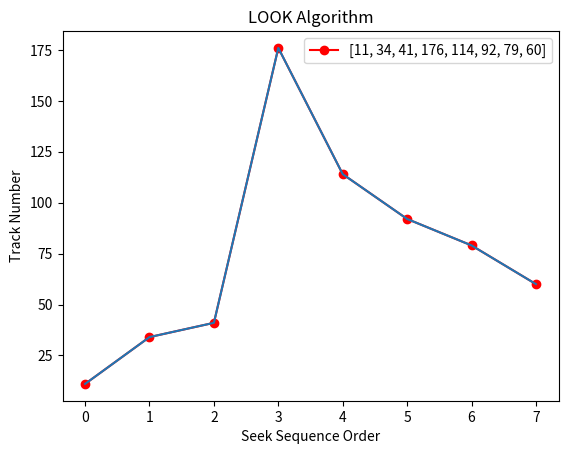

Reproduce this figure in Python.
import matplotlib.pyplot as plt

def LOOK(arr, head, direction):
    seek_count = 0
    distance, cur_track = 0, 0
    seek_sequence = []

    # Sort the request array based on track numbers
    arr.sort()

    if direction == "left":
        left = [track for track in arr if track <= head]
        right = [track for track in arr if track > head][::-1]
    elif direction == "right":
        right = [track for track in arr if track >= head]
        left = [track for track in arr if track < head][::-1]

    for i in range(len(left)):
        cur_track = left[i]
        seek_sequence.append(cur_track)
        distance = abs(cur_track - head)
        seek_count += distance
        head = cur_track

    for i in range(len(right)):
        cur_track = right[i]
        seek_sequence.append(cur_track)
        distance = abs(cur_track - head)
        seek_count += distance
        head = cur_track

    print("Total number of seek operations =", seek_count)
    print("Seek Sequence is", seek_sequence)
    
    return seek_sequence

def plotting(seek_sequence):
    plt.plot(seek_sequence, 'ro-',label= seek_sequence)
    plt.plot(seek_sequence)
    plt.title("LOOK Algorithm")
    plt.ylabel('Track Number')
    plt.xlabel('Seek Sequence Order')
    plt.legend()
    plt.show()

# Driver code
arr = [176, 79, 34, 60, 92, 11, 41, 114]
head = 50
direction = "left"

seek_sequence = LOOK(arr, head, direction)
plotting(seek_sequence)
